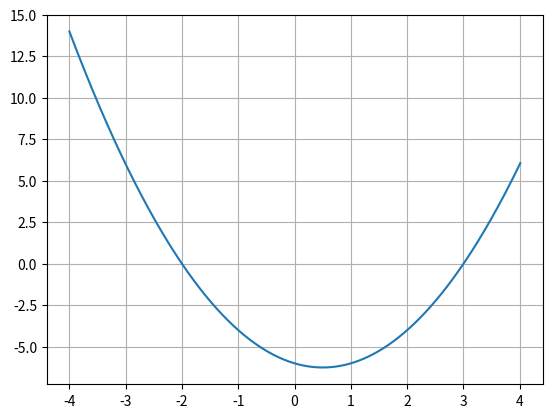

Write the Python code that produced this figure.
import numpy as np
import matplotlib.pyplot as plt
x = np.arange(-4, 4.01, 0.0005)
plt.plot(x, x*x - x - 6)
plt.grid(True)
plt.show()
x1 = -2
x2 = 3